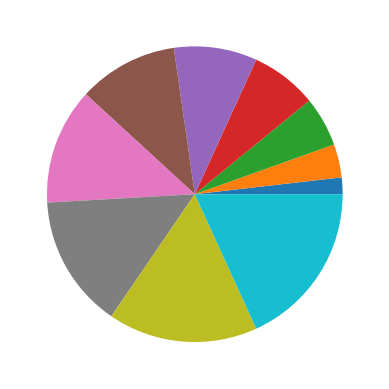

Write Python code to recreate this figure.
import matplotlib.pyplot as plt
# get x axis
x = [10,20,30,40,50,60,70,80,90,100]
plt.pie(x)
plt.show()

